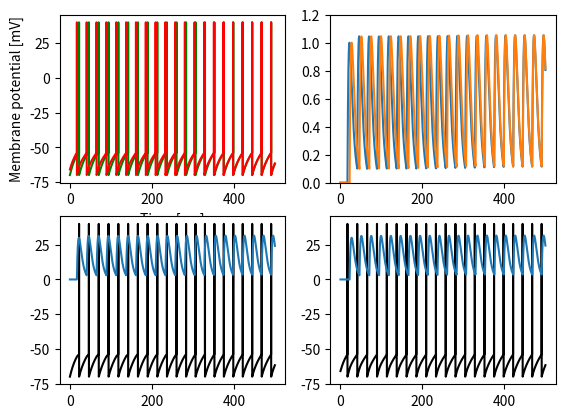

Python code for this plot:
# -*- coding: utf-8 -*-
"""
Created on Thu Dec 29 22:52:52 2016

@author: Christophe
"""

import numpy as np
import matplotlib.pyplot as plt

#%% Illustration of probability of synaptic connection
tau_ampa   = 2  # [ms]
tau_gaba_a = 2 # [ms]
tau_nmda   = 10  # [ms]

t = np.arange(0,100,0.1)

ampa   = np.exp(-t/tau_ampa)
gaba_a = (t/tau_gaba_a)*np.exp(1-(t/tau_gaba_a))
nmda   = (t/tau_nmda)*np.exp(1-(t/tau_nmda))
plt.clf()
plt.plot(t,ampa)
plt.plot(t,gaba_a)
plt.plot(t,nmda)
plt.axvline(tau_gaba_a,color ='g')
#%% Linear filter model of a synapse
T  = 200 # simulation interval [ms]
dt = 1.0   # simulation timestep [ms]
spike_times = np.array([50, 80, 95, 150])

# Calculate the filter response for each spike
K = np.zeros((len(spike_times),int(T/dt)))
for i in range(len(spike_times)):
    t_i = np.arange(0,(T-spike_times[i]),dt)
    filter_response = np.exp(-t_i/6.0)
    K[i,int(spike_times[i]/dt):] = filter_response

# Step by step integration
alpha = np.zeros(int(T/dt))
for t in range(int(T/dt)):
    for spike in spike_times:
        if spike <= t*dt:
            alpha[t] += (1/6.0)*(t*dt - spike)*np.exp(1-(t*dt - spike)/6.0)
            
plt.clf()
plt.subplot(1,3,1)
plt.title('Individual filter response')
plt.plot(np.arange(0,T,dt),K.transpose(),color='k')
plt.xlabel('Time [ms]')
plt.ylabel('P')

plt.subplot(1,3,2)
plt.title('Linear summation of AMPA filters')
plt.plot(np.arange(0,T,dt),np.sum(K,0),'k')
plt.xlabel('Time [ms]')
plt.ylabel('P')

plt.subplot(1,3,3)
plt.title('Linear summation of GABA_A filters')
plt.plot(np.arange(0,T,dt),alpha,'k')
#%% Example with integrate and fire neurons
# Neuron parameters
E_S      = -80.0  # [mV]
E_L      = -70.0  # [mV]
V_thresh = -54.0  # [mV]
V_max    =  40.0  # [mV]
R        =  20.0  # [Mohm]
C        =   1.0  # [nF]
I        =   1.25 # [nA]
g_max    =   0.009
tau_p    =  4.9   # [ms]
tau_m    = R*C    # [ms]

T  = 500
dt = 0.1
t  = np.arange(0,T,dt)

# voltage variables and lists for spike times
V_0 = np.zeros(len(t))
V_1 = np.zeros(len(t))
V_0[0] = E_L
V_1[0] = E_L + (V_thresh-E_L)/4.0

alpha_0 = np.zeros(len(t))
alpha_1 = np.zeros(len(t))
S_0 = []
S_1 = []

refrac_0 = 0
refrac_1 = 0

for i in range(1,len(t)):
    # Calculate the current alpha values
    for spike in S_0:
        alpha_1[i] += (1/tau_p)*(t[i]-spike)*np.exp(1-(t[i]-spike)/tau_p)
    for spike in S_1:
        alpha_0[i] += (1/tau_p)*(t[i]-spike)*np.exp(1-(t[i]-spike)/tau_p)
        
    # Update the voltage
    dV_0 = - ( (V_0[i-1] - E_L) + g_max*alpha_0[i]*(V_0[i-1] - E_S)*R) + R*I
    dV_1 = - ( (V_1[i-1] - E_L) + g_max*alpha_1[i]*(V_1[i-1] - E_S)*R) + R*I
    
    if refrac_0 > 0:
        V_0[i] = E_L
        refrac_0 -= 1
    else:
        V_0[i] = V_0[i-1] + (dV_0/tau_m)*dt
    
    if refrac_1 > 0:
        V_1[i] = E_L
        refrac_1 -= 1
    else:
        V_1[i] = V_1[i-1] + (dV_1/tau_m)*dt

    # Check for spikes
    if V_0[i] > V_thresh:
        S_0.append(i*dt)
        V_0[i] = V_max
        refrac_0 = 1
    if V_1[i] > V_thresh:
        S_1.append(i*dt)
        V_1[i] = V_max
        refrac_1 = 1

# Plot the results
plt.clf()
plt.subplot(2,2,1)
plt.plot(t,V_0,'g')
plt.plot(t,V_1,'r')
plt.xlabel('Time [ms]')
plt.ylabel('Membrane potential [mV]')

plt.subplot(2,2,2)
plt.plot(t,alpha_0)
plt.plot(t,alpha_1)
plt.ylim(0,1.2)
plt.subplot(2,2,3)
plt.plot(t,V_0,'k')
#plt.plot(t,a,'--k')
plt.plot(t,30*alpha_0)

plt.subplot(2,2,4)
plt.plot(t,V_1,'k')
#plt.plot(t,b,'--k')
plt.plot(t,30*alpha_1)
# Measure of synchrony
min_len = min([len(S_0),len(S_1)])
spike_diff = np.array(S_0[:min_len]) - np.array(S_1[:min_len])
print (spike_diff)
print (np.diff(S_0))
print (np.diff(S_1))